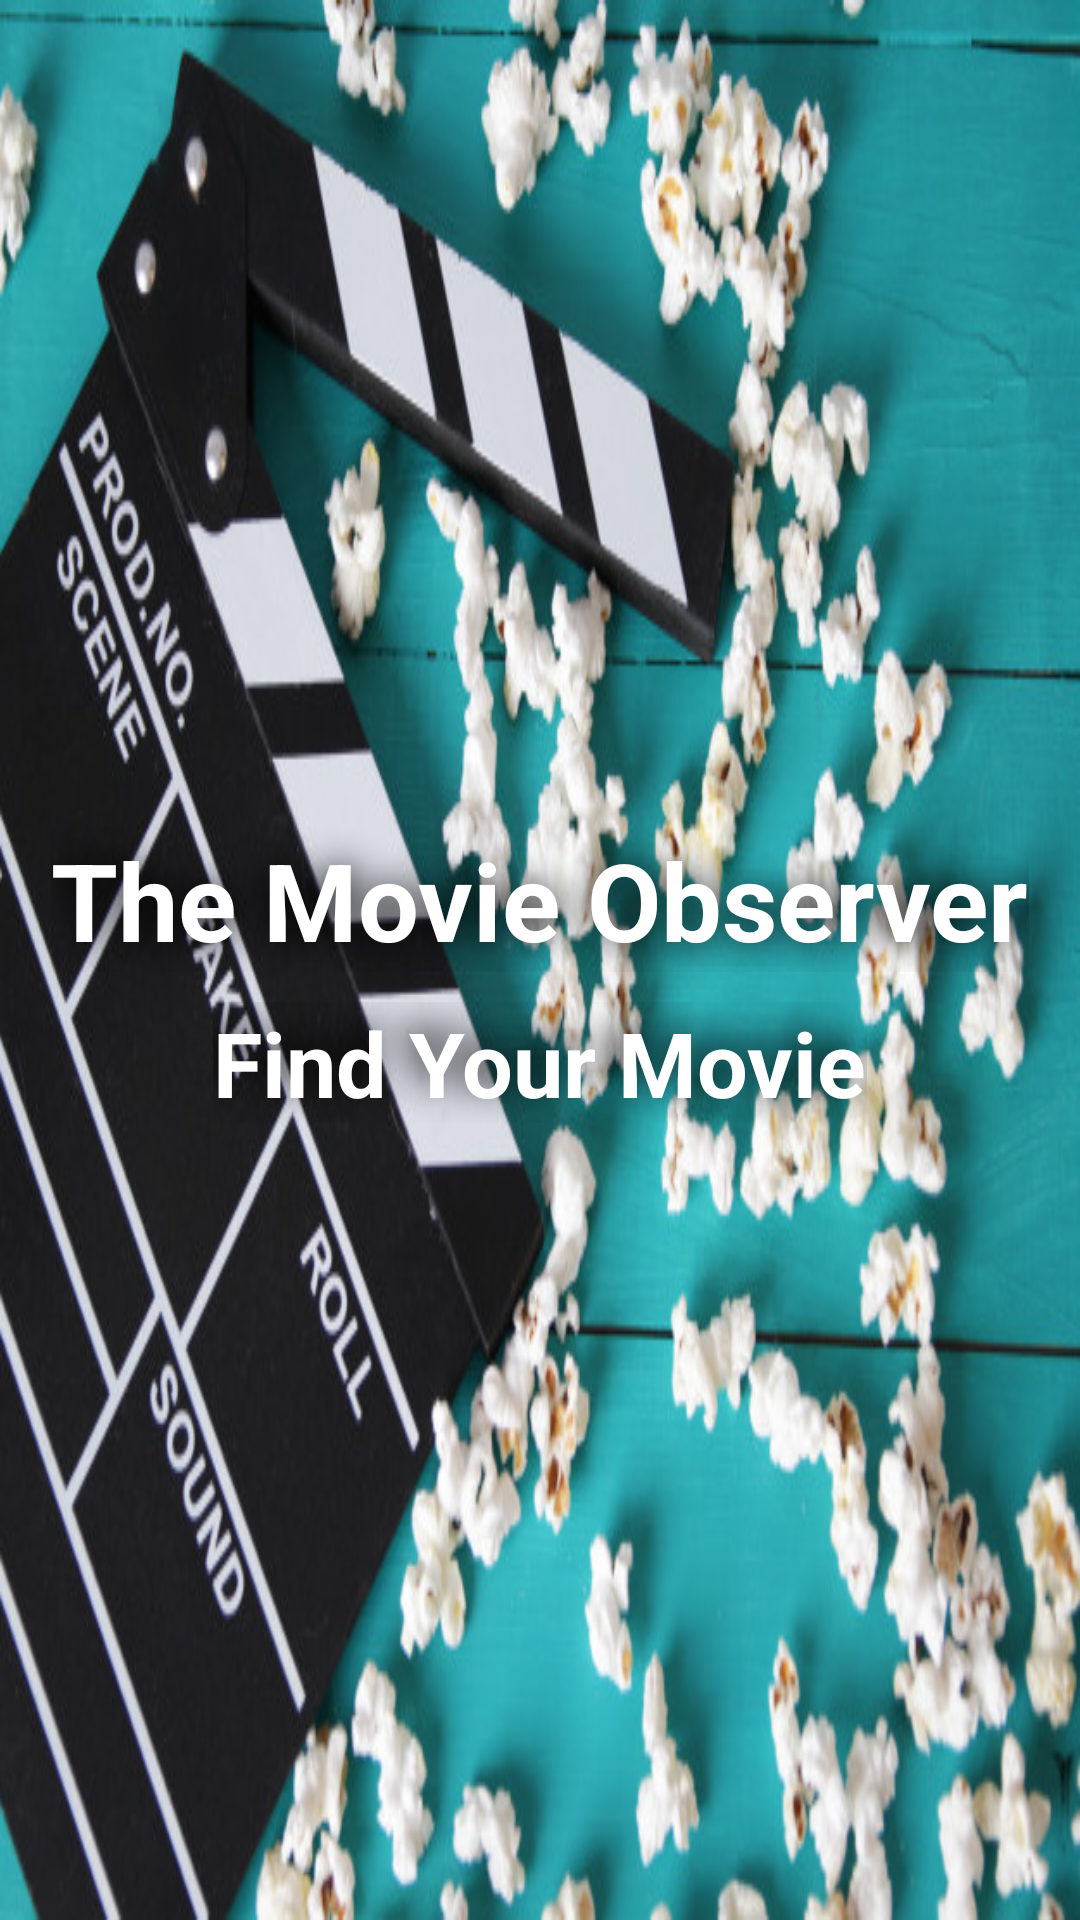

Layout XML and referenced resources for this Android screen:
<!-- AndroidManifest.xml: application theme Theme.MovieObserver -->
<!-- res/layout/nav_header_main.xml -->
<?xml version="1.0" encoding="utf-8"?>
<LinearLayout
    xmlns:android="http://schemas.android.com/apk/res/android"
    android:orientation="vertical"
    android:layout_width="match_parent"
    android:layout_height="@dimen/height_nav_header"
    android:background="@drawable/movie_back_ground_drawer_layout"
    style="@style/ThemeOverlay.AppCompat.Dark"
    android:gravity="center"
    >
    <TextView
        android:id="@+id/nav_header_profile_name"
        android:layout_width="wrap_content"
        android:layout_height="wrap_content"
        android:layout_marginTop="@dimen/margin_title_drawer_layout"
        android:textSize="@dimen/text_size_title_drawer_layout"
        android:textStyle="bold"
        android:shadowDx="1"
        android:shadowDy="1"
        android:shadowRadius="30"
        android:shadowColor="@color/black"
        android:textColor="@color/white"
        android:text="@string/title_drawer_layout"
        />
    <TextView
        android:id="@+id/nav_header_bio_text"
        android:layout_width="wrap_content"
        android:layout_height="wrap_content"
        android:layout_marginTop="@dimen/margin_subtitle_drawer_layout"
        android:textStyle="bold"
        android:textColor="@color/white"
        android:shadowColor="@color/black"
        android:shadowDx="-10"
        android:shadowDy="-10"
        android:shadowRadius="30"
        android:text="@string/sub_title_drawer_layout"
        android:textSize="@dimen/text_size_subtitle_drawer_layout"
        />
</LinearLayout>
<!-- resources referenced by this layout -->
<resources>
  <dimen name="height_nav_header">320dp</dimen>
  <dimen name="margin_subtitle_drawer_layout">10dp</dimen>
  <dimen name="margin_title_drawer_layout">10dp</dimen>
  <dimen name="text_size_subtitle_drawer_layout">30sp</dimen>
  <dimen name="text_size_title_drawer_layout">36sp</dimen>
  <!-- drawable movie_back_ground_drawer_layout: png bitmap (drawable, 543299 bytes) -->
  <string name="sub_title_drawer_layout">Find Your Movie</string>
  <string name="title_drawer_layout">The Movie Observer</string>
  <style name="Theme.MovieObserver" parent="Theme.MaterialComponents.DayNight.DarkActionBar">
          
          <item name="colorPrimary">@color/purple_500</item>
          <item name="colorPrimaryVariant">@color/purple_700</item>
          <item name="colorOnPrimary">@color/white</item>
          
          <item name="colorSecondary">@color/teal_200</item>
          <item name="colorSecondaryVariant">@color/teal_700</item>
          <item name="colorOnSecondary">@color/black</item>
          
          <item name="android:statusBarColor" tools:targetApi="l">?attr/colorPrimaryVariant</item>
          
      </style>
  <!-- not gathered from this repository: default colours our renderer supplied (Android Studio template values) -->
  <color name="purple_500">#FF6200EE</color>
  <color name="purple_700">#FF3700B3</color>
  <color name="teal_200">#FF03DAC5</color>
  <color name="teal_700">#FF018786</color>
  <color name="black">#FF000000</color>
  <color name="white">#FFFFFFFF</color>
</resources>
